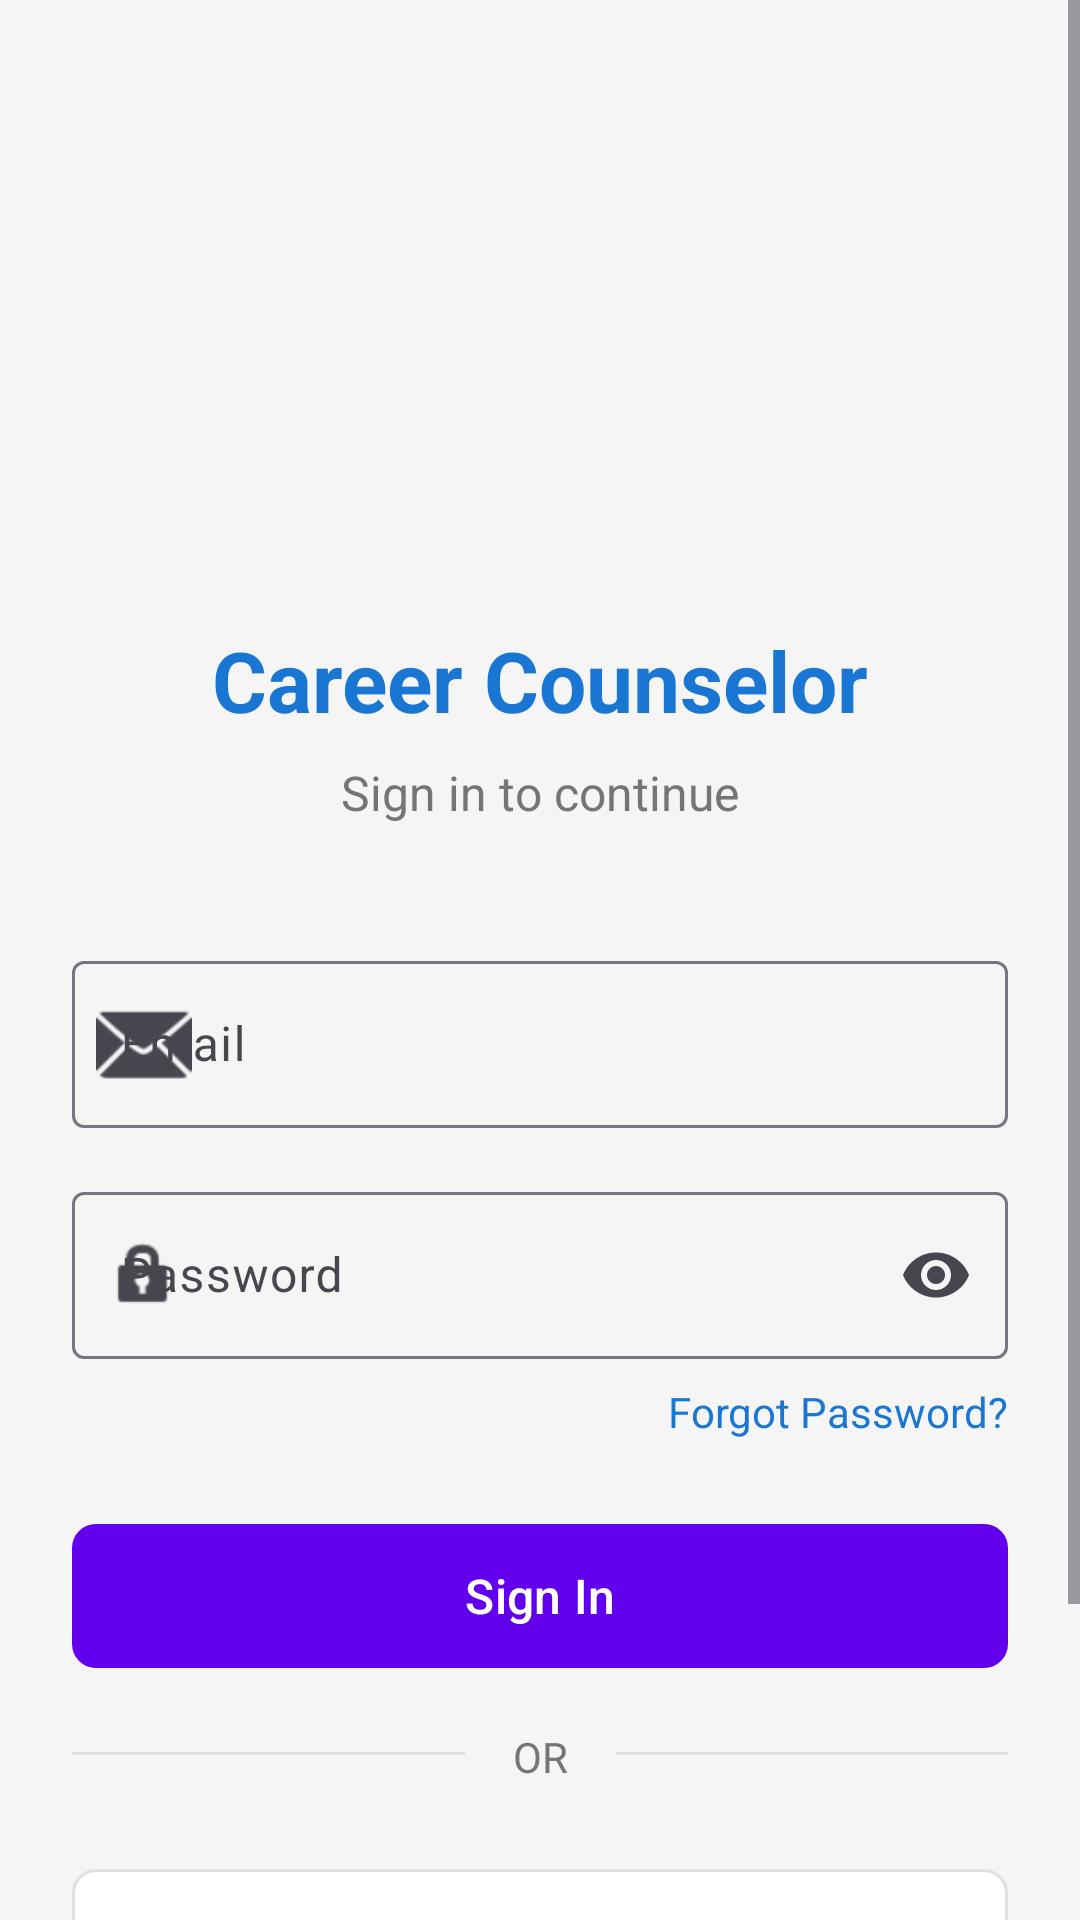

Here is an Android app screen rendered from its layout file. Give the layout XML and the strings, colors and styles it references.
<!-- AndroidManifest.xml: application theme Theme.CareerCounselingChatbot -->
<!-- res/layout/activity_login.xml -->
<?xml version="1.0" encoding="utf-8"?>
<ScrollView
    xmlns:android="http://schemas.android.com/apk/res/android"
    xmlns:app="http://schemas.android.com/apk/res-auto"
    android:layout_width="match_parent"
    android:layout_height="match_parent"
    android:fillViewport="true"
    android:background="#F5F5F5">

    <androidx.constraintlayout.widget.ConstraintLayout
        android:layout_width="match_parent"
        android:layout_height="wrap_content"
        android:padding="24dp">

        
        <ImageView
            android:id="@+id/logoImage"
            android:layout_width="120dp"
            android:layout_height="120dp"
            android:layout_marginTop="48dp"
            android:src="@drawable/ic_launcher_foreground"
            android:contentDescription="App Logo"
            app:layout_constraintTop_toTopOf="parent"
            app:layout_constraintStart_toStartOf="parent"
            app:layout_constraintEnd_toEndOf="parent" />

        
        <TextView
            android:id="@+id/titleText"
            android:layout_width="wrap_content"
            android:layout_height="wrap_content"
            android:layout_marginTop="16dp"
            android:text="Career Counselor"
            android:textSize="28sp"
            android:textStyle="bold"
            android:textColor="#1976D2"
            app:layout_constraintTop_toBottomOf="@id/logoImage"
            app:layout_constraintStart_toStartOf="parent"
            app:layout_constraintEnd_toEndOf="parent" />

        <TextView
            android:id="@+id/subtitleText"
            android:layout_width="wrap_content"
            android:layout_height="wrap_content"
            android:layout_marginTop="8dp"
            android:text="Sign in to continue"
            android:textSize="16sp"
            android:textColor="#757575"
            app:layout_constraintTop_toBottomOf="@id/titleText"
            app:layout_constraintStart_toStartOf="parent"
            app:layout_constraintEnd_toEndOf="parent" />

        
        <com.google.android.material.textfield.TextInputLayout
            android:id="@+id/emailLayout"
            android:layout_width="match_parent"
            android:layout_height="wrap_content"
            android:layout_marginTop="40dp"
            android:hint="Email"
            app:boxBackgroundMode="outline"
            app:startIconDrawable="@android:drawable/ic_dialog_email"
            app:layout_constraintTop_toBottomOf="@id/subtitleText">

            <com.google.android.material.textfield.TextInputEditText
                android:id="@+id/emailEditText"
                android:layout_width="match_parent"
                android:layout_height="wrap_content"
                android:inputType="textEmailAddress" />

        </com.google.android.material.textfield.TextInputLayout>

        
        <com.google.android.material.textfield.TextInputLayout
            android:id="@+id/passwordLayout"
            android:layout_width="match_parent"
            android:layout_height="wrap_content"
            android:layout_marginTop="16dp"
            android:hint="Password"
            app:boxBackgroundMode="outline"
            app:startIconDrawable="@android:drawable/ic_lock_idle_lock"
            app:endIconMode="password_toggle"
            app:layout_constraintTop_toBottomOf="@id/emailLayout">

            <com.google.android.material.textfield.TextInputEditText
                android:id="@+id/passwordEditText"
                android:layout_width="match_parent"
                android:layout_height="wrap_content"
                android:inputType="textPassword" />

        </com.google.android.material.textfield.TextInputLayout>

        
        <TextView
            android:id="@+id/forgotPasswordText"
            android:layout_width="wrap_content"
            android:layout_height="wrap_content"
            android:layout_marginTop="8dp"
            android:text="Forgot Password?"
            android:textColor="#1976D2"
            android:textSize="14sp"
            android:clickable="true"
            android:focusable="true"
            app:layout_constraintTop_toBottomOf="@id/passwordLayout"
            app:layout_constraintEnd_toEndOf="parent" />

        
        <com.google.android.material.button.MaterialButton
            android:id="@+id/signInButton"
            android:layout_width="match_parent"
            android:layout_height="56dp"
            android:layout_marginTop="24dp"
            android:text="Sign In"
            android:textSize="16sp"
            app:cornerRadius="8dp"
            app:layout_constraintTop_toBottomOf="@id/forgotPasswordText" />

        
        <View
            android:id="@+id/divider1"
            android:layout_width="0dp"
            android:layout_height="1dp"
            android:layout_marginTop="24dp"
            android:layout_marginEnd="16dp"
            android:background="#E0E0E0"
            app:layout_constraintTop_toBottomOf="@id/signInButton"
            app:layout_constraintStart_toStartOf="parent"
            app:layout_constraintEnd_toStartOf="@id/orText" />

        <TextView
            android:id="@+id/orText"
            android:layout_width="wrap_content"
            android:layout_height="wrap_content"
            android:layout_marginTop="16dp"
            android:text="OR"
            android:textColor="#757575"
            app:layout_constraintTop_toBottomOf="@id/signInButton"
            app:layout_constraintStart_toStartOf="parent"
            app:layout_constraintEnd_toEndOf="parent" />

        <View
            android:id="@+id/divider2"
            android:layout_width="0dp"
            android:layout_height="1dp"
            android:layout_marginTop="24dp"
            android:layout_marginStart="16dp"
            android:background="#E0E0E0"
            app:layout_constraintTop_toBottomOf="@id/signInButton"
            app:layout_constraintStart_toEndOf="@id/orText"
            app:layout_constraintEnd_toEndOf="parent" />

        
        <com.google.android.material.button.MaterialButton
            android:id="@+id/googleSignInButton"
            android:layout_width="match_parent"
            android:layout_height="56dp"
            android:layout_marginTop="24dp"
            android:text="Sign in with Google"
            android:textSize="16sp"
            android:textColor="#000000"
            app:cornerRadius="8dp"
            app:strokeColor="#E0E0E0"
            app:strokeWidth="1dp"
            app:backgroundTint="#FFFFFF"
            app:icon="@drawable/ic_google"
            app:iconGravity="textStart"
            app:iconPadding="8dp"
            app:layout_constraintTop_toBottomOf="@id/orText" />

        
        <ProgressBar
            android:id="@+id/progressBar"
            android:layout_width="wrap_content"
            android:layout_height="wrap_content"
            android:visibility="gone"
            app:layout_constraintTop_toTopOf="@id/signInButton"
            app:layout_constraintBottom_toBottomOf="@id/signInButton"
            app:layout_constraintStart_toStartOf="parent"
            app:layout_constraintEnd_toEndOf="parent" />

        
        <TextView
            android:id="@+id/signUpText"
            android:layout_width="wrap_content"
            android:layout_height="wrap_content"
            android:layout_marginTop="24dp"
            android:layout_marginBottom="24dp"
            android:text="Don't have an account? Sign Up"
            android:textColor="#1976D2"
            android:textSize="14sp"
            android:clickable="true"
            android:focusable="true"
            app:layout_constraintTop_toBottomOf="@id/googleSignInButton"
            app:layout_constraintStart_toStartOf="parent"
            app:layout_constraintEnd_toEndOf="parent"
            app:layout_constraintBottom_toBottomOf="parent" />

    </androidx.constraintlayout.widget.ConstraintLayout>

</ScrollView>
<!-- resources referenced by this layout -->
<resources>
  <style name="Theme.CareerCounselingChatbot" parent="Base.Theme.CareerCounselingChatbot" />
  <style name="Base.Theme.CareerCounselingChatbot" parent="Theme.Material3.Light.NoActionBar">
          <item name="colorPrimary">@color/purple_500</item>
          <item name="colorPrimaryVariant">@color/purple_700</item>
          <item name="colorOnPrimary">@color/white</item>
          <item name="colorSecondary">@color/teal_200</item>
          <item name="colorSecondaryVariant">@color/teal_700</item>
          <item name="colorOnSecondary">@color/black</item>
          <item name="android:statusBarColor">@color/purple_700</item>
      </style>
  <!-- not gathered from this repository: default colours our renderer supplied (Android Studio template values) -->
  <color name="purple_500">#FF6200EE</color>
  <color name="purple_700">#FF3700B3</color>
  <color name="teal_200">#FF03DAC5</color>
  <color name="teal_700">#FF018786</color>
  <color name="black">#FF000000</color>
  <color name="white">#FFFFFFFF</color>
</resources>
